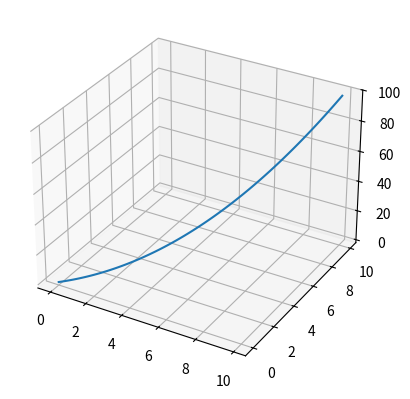

Reproduce this figure in Python.
import matplotlib.pyplot as plt
import numpy as np

ax = plt.axes(projection="3d")

x_data = np.arange(0, 10, 0.1)
y_data = np.arange(0, 10, 0.1)
z_data = x_data * y_data

# ax.scatter(x_data, y_data, z_data, alpha=0.5, color="black")
ax.plot(x_data, y_data, z_data)

plt.show()
